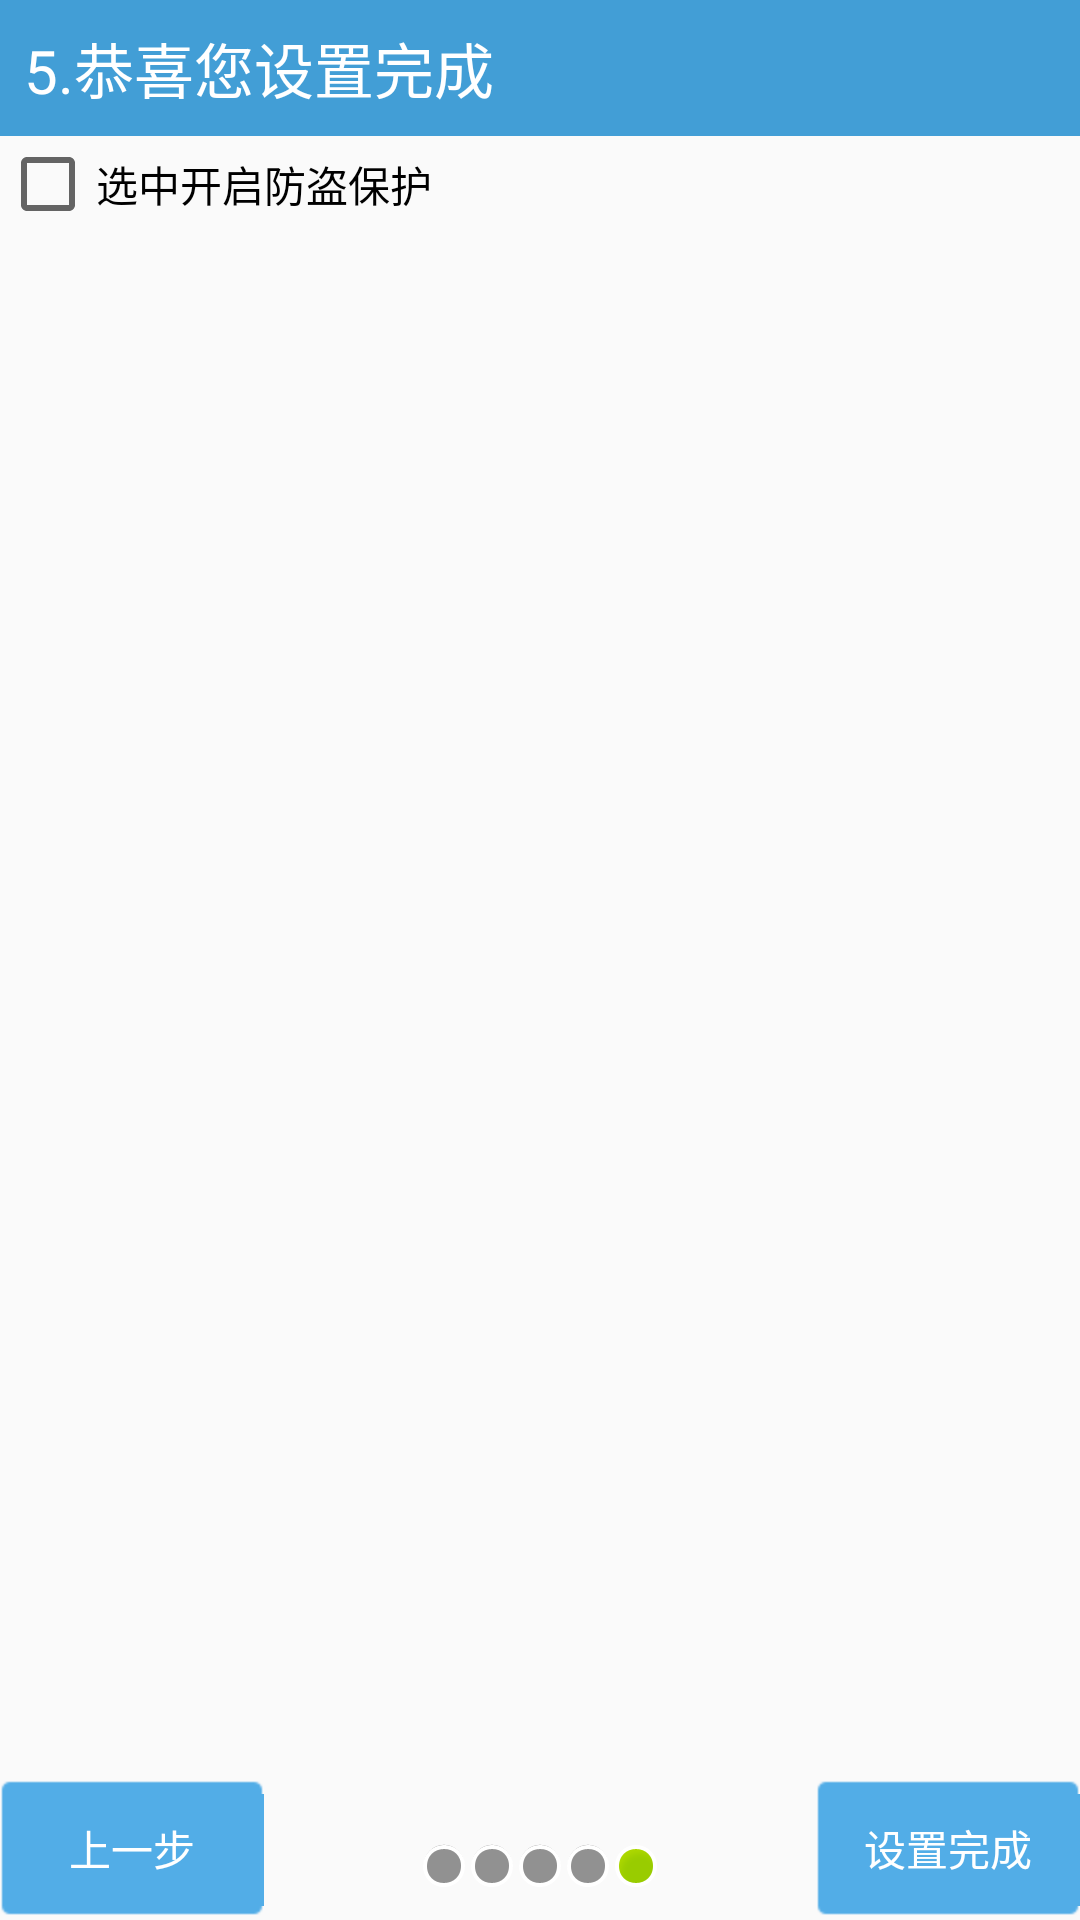

Reconstruct the res/layout file that produces this screen, plus the resources it refers to.
<!-- AndroidManifest.xml: application theme AppTheme -->
<!-- res/layout/activity_set_up5.xml -->
<?xml version="1.0" encoding="utf-8"?>
<LinearLayout xmlns:android="http://schemas.android.com/apk/res/android"
    xmlns:app="http://schemas.android.com/apk/res-auto"
    xmlns:tools="http://schemas.android.com/tools"
    android:layout_width="match_parent"
    android:layout_height="match_parent"
    android:orientation="vertical"
    tools:context=".activity.home.mobileSecurity.SetUp5Activity">
    
    <TextView
        style="@style/ActivityTitleStyle"
        android:text="5.恭喜您设置完成"
        android:gravity="center_vertical"
        android:paddingLeft="8dp"
        />

    <CheckBox
        android:id="@+id/setup5_cb_protected"
        android:layout_width="wrap_content"
        android:layout_height="wrap_content"
        android:text="选中开启防盗保护"
        />

    <RelativeLayout
        android:layout_width="match_parent"
        android:layout_height="match_parent"
        >
        <ImageView
            android:layout_width="wrap_content"
            android:layout_height="wrap_content"
            android:src="@drawable/step_5"
            android:layout_centerInParent="true"
            />
        <LinearLayout
            android:layout_width="wrap_content"
            android:layout_height="wrap_content"
            android:orientation="horizontal"
            android:layout_alignParentBottom="true"
            android:layout_centerHorizontal="true"
            android:layout_marginBottom="10dp"
            >
            <ImageView
                android:layout_width="wrap_content"
                android:layout_height="wrap_content"
                android:src="@android:drawable/presence_invisible"
                />

            <ImageView
                android:layout_width="wrap_content"
                android:layout_height="wrap_content"
                android:src="@android:drawable/presence_invisible"
                />

            <ImageView
                android:layout_width="wrap_content"
                android:layout_height="wrap_content"
                android:src="@android:drawable/presence_invisible"
                />

            <ImageView
                android:layout_width="wrap_content"
                android:layout_height="wrap_content"
                android:src="@android:drawable/presence_invisible"
                />

            <ImageView
                android:layout_width="wrap_content"
                android:layout_height="wrap_content"
                android:src="@android:drawable/presence_online"
                />

        </LinearLayout>

        <Button
            style="@style/PreStyle"
            />
        
        <Button
            style="@style/NextStyle"
            android:text="设置完成"
            android:drawableRight="@null"
            />

    </RelativeLayout>
</LinearLayout>
<!-- resources referenced by this layout -->
<resources>
  <style name="ActivityTitleStyle">
          <item name="android:layout_width">match_parent</item>
          <item name="android:layout_height">wrap_content</item>
          <item name="android:textColor">#FFFFFF</item>
          <item name="android:textSize">20sp</item>
          <item name="android:background">#429ED6</item>
          <item name="android:gravity">center</item>
          <item name="android:paddingTop">8dp</item>
          <item name="android:paddingBottom">8dp</item>
      </style>
  <style name="NextStyle">
          <item name="android:layout_width">wrap_content</item>
          <item name="android:layout_height">wrap_content</item>
          <item name="android:text">下一步</item>
          <item name="android:background">@drawable/selector_home_dialog_ok_bg</item>
          <item name="android:textColor">#FFFFFF</item>
          <item name="android:drawableRight">@drawable/next</item>
          <item name="android:padding">8dp</item>
          <item name="android:layout_alignParentRight">true</item>
          <item name="android:layout_alignParentBottom">true</item>
          <item name="android:onClick">next</item>
      </style>
  <style name="PreStyle">
          <item name="android:layout_width">wrap_content</item>
          <item name="android:layout_height">wrap_content</item>
          <item name="android:text">上一步</item>
          <item name="android:background">@drawable/selector_home_dialog_ok_bg</item>
          <item name="android:textColor">#FFFFFF</item>
          <item name="android:drawableLeft">@drawable/pre</item>
          <item name="android:padding">8dp</item>
          <item name="android:layout_alignParentLeft">true</item>
          <item name="android:layout_alignParentBottom">true</item>
          <item name="android:onClick">pre</item>
      </style>
  <style name="AppTheme" parent="Theme.AppCompat.Light.NoActionBar">
          
          
          
  
      </style>
  <!-- drawable selector_home_dialog_ok_bg (drawable) -->
  <?xml version="1.0" encoding="utf-8"?>
  <selector xmlns:android="http://schemas.android.com/apk/res/android" >
      <item android:state_pressed="true"
            android:drawable="@drawable/dg_btn_confirm_select" /> 
      <item android:drawable="@drawable/dg_btn_confirm_normal" /> 
  
  </selector>
</resources>
